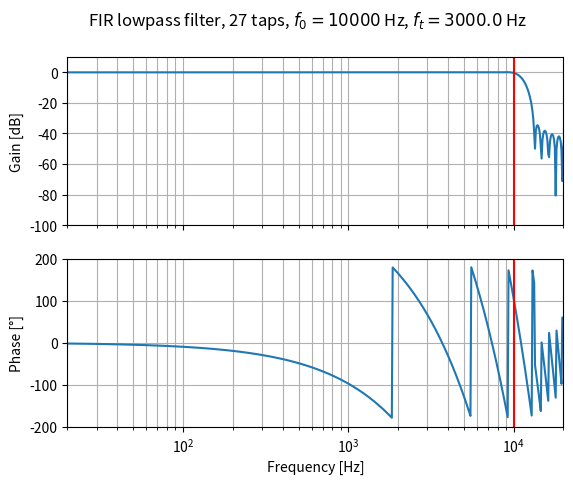

Recreate this plot in Python.
import matplotlib.pyplot as plt
from scipy import signal
import numpy as np

def remove_phase_discontinuities(phase: list) -> list:
    """
    In a wrapped phase array, replaces the two points before and after
    each wrap with NaN. This is useful to prevent matplotlib from plotting
    vertical lines at the wrap locations

    Args:
        phase (list): phase points list

    Returns:
        list: input list with NaN before and after each wrap
    """

    # Get sign of each point
    # Negative  gives -1
    # Positive  gives 1
    # Zero      gives 0
    signs = np.sign(phase)

    # Split the list in adjacent pairs
    pairs = []
    for i in range(len(signs) - 1):
        pairs.append( (signs[i], signs[i + 1]) )

    # A pair of (-1, 1) indicates a wrap: find out the indexes of such pairs
    pairs_indexes = [index for index, element in enumerate(pairs) if element == (-1, 1) or element == (1, -1)]

    # Replace all points before the wraps with NaN
    phase_nan = phase.copy()
    phase_nan[pairs_indexes] = np.nan

    return phase_nan

f0 = 10000
fs = 48000
nyq = fs / 2
ft = f0 * 3 / 10
atten = 30
filtertype = "lowpass"

N, _ = signal.kaiserord(atten, ft/nyq)

if N % 2 == 0:
    N += 1

if filtertype == "highpass":
    bands = [0, f0 - ft, f0, nyq]
    gains = [0, 0, 1, 1]
else:
    bands = [0, f0, f0 + ft, nyq]
    gains = [1, 1, 0, 0]


taps = signal.firls(N, bands, gains, fs=fs)

sos = signal.tf2sos(taps, [1])

frequency_points = np.logspace(0, 5, 1000)

frequencies, magnitude = signal.sosfreqz(sos, worN=frequency_points, fs=fs)

mag_db = 20 * np.log10(abs(magnitude))
phase_deg = np.angle(magnitude, deg=True)
phase_deg_nan = remove_phase_discontinuities(phase_deg)

plot_freq_range     = [20, 20e3]
plot_mag_range      = [-100, 10]
plot_phase_range    = [-200, 200]

fig, axs = plt.subplots(2, 1, sharex=True)
fig.suptitle(f"FIR {filtertype} filter, {len(taps)} taps, $f_0 = {f0}$ Hz, $f_t = {ft}$ Hz")

# Magnitude
axs[0].semilogx(frequencies, mag_db)
# axs[0].plot(frequencies, mag_db)
axs[0].set_xscale('log')
axs[0].set_xlim(plot_freq_range)
axs[0].set_ylabel('Gain [dB]')
axs[0].set_ylim(plot_mag_range)
axs[0].margins(0, 0.1)
axs[0].grid(which='both', axis='both')
axs[0].axvline(f0, color='red')
axs[0].axvspan(fs / 2, frequency_points[-1], color='gray')
axs[0].text(
    (fs / 2) * 1.1,
    0,
    "Harry Nyquist\nis watching you",
    fontsize=12,
    fontweight='black',
    color='ivory',
    rotation='vertical',
    horizontalalignment='left',
    verticalalignment='center',
    clip_on=True
)

# Phase
axs[1].semilogx(frequencies, phase_deg)
# axs[1].plot(frequencies, phase_deg)
axs[1].set_xlabel('Frequency [Hz]')
axs[1].set_xscale('log')
axs[1].set_xlim(plot_freq_range)
axs[1].set_ylabel('Phase [°]')
axs[1].set_ylim(plot_phase_range)
axs[1].margins(0, 0.1)
axs[1].grid(which='both', axis='both')
axs[1].axvline(f0, color='red')
axs[1].axvspan(fs / 2, frequency_points[-1], color='gray')
axs[1].text(
    (fs / 2) * 1.1,
    0,
    "Harry Nyquist\nis watching you",
    fontsize=12,
    fontweight='black',
    color='ivory',
    rotation='vertical',
    horizontalalignment='center',
    verticalalignment='center',
    clip_on=True
)

plt.show()